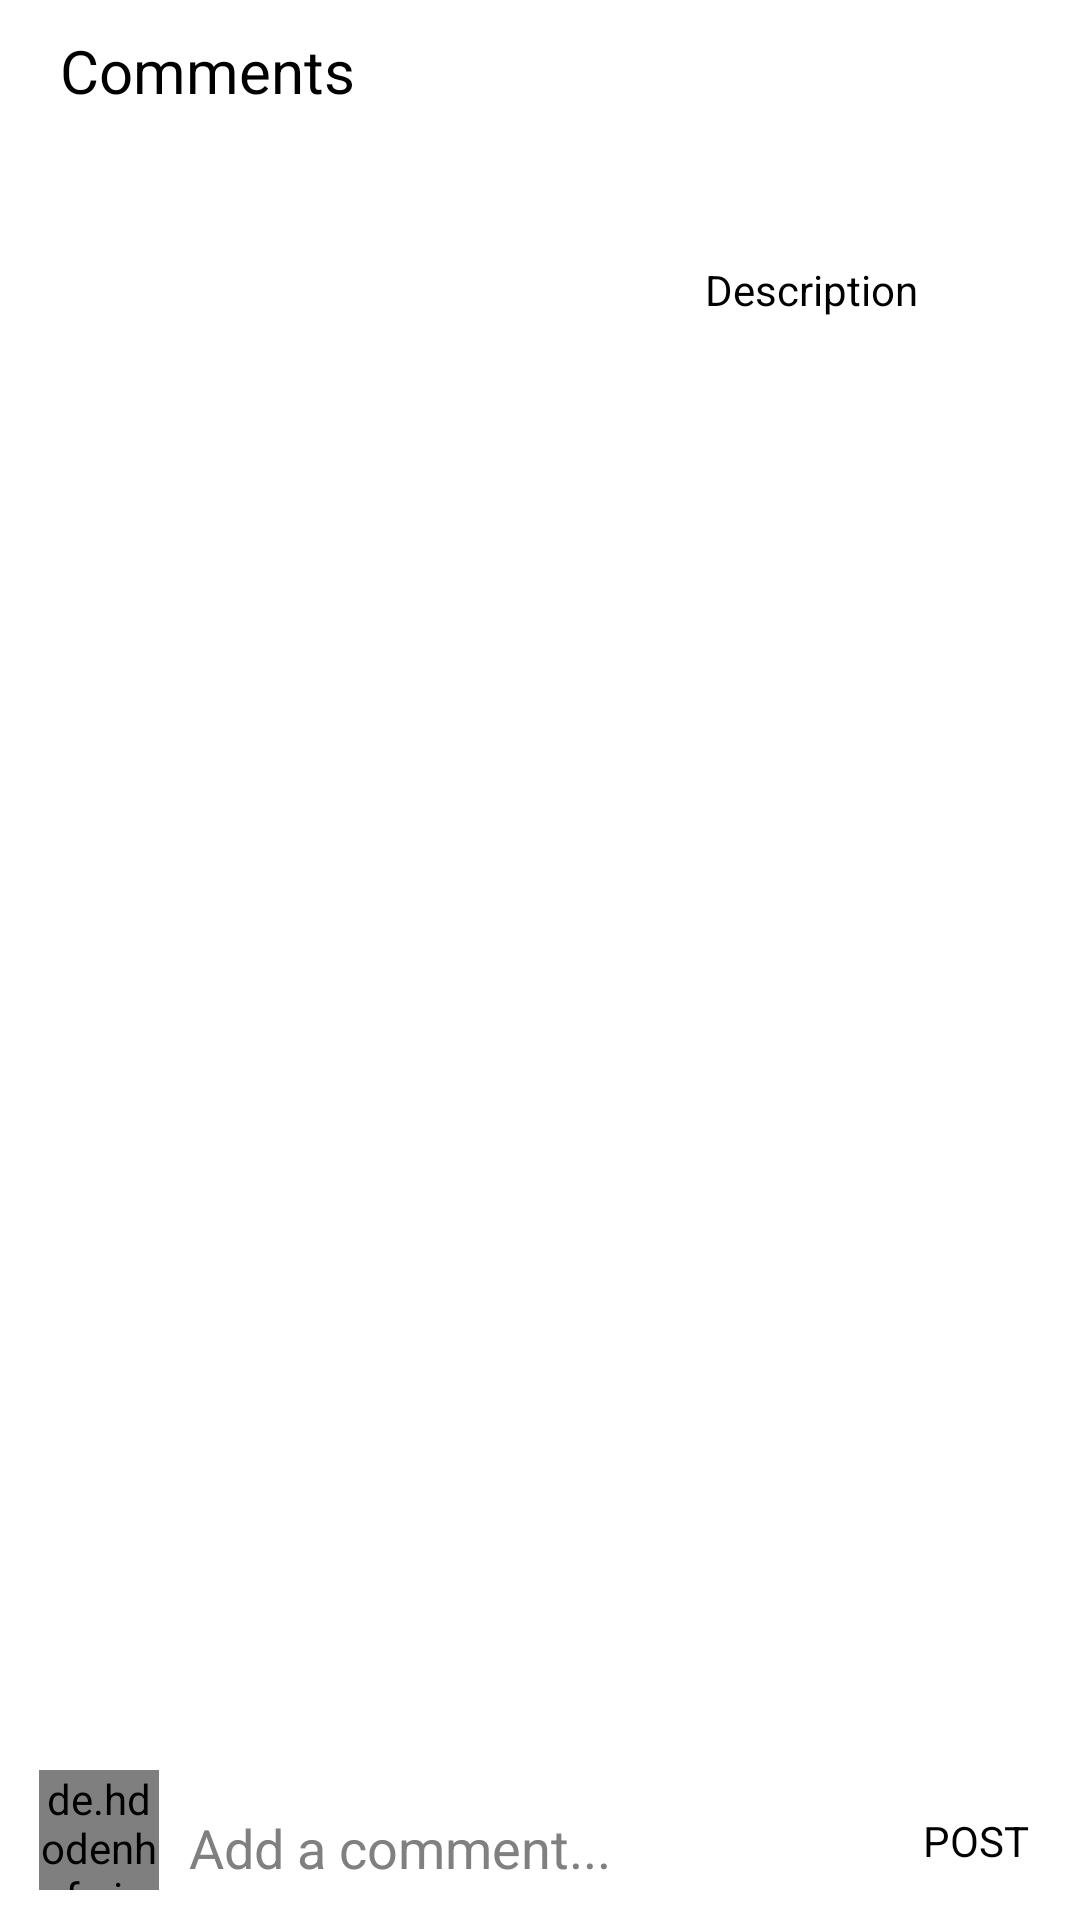

Reconstruct the res/layout file that produces this screen, plus the resources it refers to.
<!-- AndroidManifest.xml: application theme Theme.Instagrammy -->
<!-- res/layout/activity_comments.xml -->
<?xml version="1.0" encoding="utf-8"?>
<RelativeLayout xmlns:android="http://schemas.android.com/apk/res/android"
    xmlns:app="http://schemas.android.com/apk/res-auto"
    xmlns:tools="http://schemas.android.com/tools"
    android:layout_width="match_parent"
    android:layout_height="match_parent"
    tools:context=".CommentsActivity"
    android:background="@color/white">

    <LinearLayout
        android:layout_width="match_parent"
        android:layout_height="wrap_content"
        android:id="@+id/toolbar"
        android:orientation="horizontal"
        android:paddingBottom="20dp">

        <TextView
            android:layout_width="wrap_content"
            android:layout_height="wrap_content"
            android:text="Comments"
            android:textColor="@color/black"
            android:textSize="20sp"
            android:paddingLeft="10dp"
            android:paddingTop="10dp"
            android:layout_marginLeft="10dp"/>

        <ImageView
            android:layout_width="40dp"
            android:layout_height="match_parent"
            android:src="@drawable/ic_delete"
            android:layout_marginStart="225dp"
            android:id="@+id/deleteButton"
            android:visibility="invisible"/>

    </LinearLayout>

    <LinearLayout
        android:layout_width="match_parent"
        android:layout_height="wrap_content"
        android:id="@+id/linear"
        android:background="@color/white"
        android:orientation="horizontal"
        android:layout_below="@id/toolbar"
        android:paddingStart="20dp"
        android:paddingBottom="20dp">
        <ImageView
            android:id="@+id/image_bitmap"
            android:layout_width="200dp"
            android:layout_height="200dp"
            app:srcCompat="@drawable/grammy1" />

        <TextView
            android:layout_width="wrap_content"
            android:layout_height="wrap_content"
            android:id="@+id/description"
            android:text="Description"
            android:background="@android:color/transparent"
            android:textColor="@color/black"
            android:layout_marginTop="30dp"
            android:layout_marginStart="15dp"/>

    </LinearLayout>







    <androidx.recyclerview.widget.RecyclerView
        android:layout_width="match_parent"
        android:layout_height="match_parent"
        android:id="@+id/recycler_view"
        android:layout_below="@id/linear"
        android:layout_above="@id/image_profile"/>


    <de.hdodenhof.circleimageview.CircleImageView
            android:id="@+id/image_profile"
            android:layout_width="40dp"
            android:layout_height="40dp"
            android:layout_alignParentStart="true"
            android:layout_alignParentBottom="true"
            android:layout_marginStart="13dp"
            android:layout_marginBottom="10dp" />


    <EditText
            android:id="@+id/add_comment"
            android:layout_width="match_parent"
            android:layout_height="wrap_content"
            android:layout_alignParentBottom="true"
            android:layout_marginStart="10dp"
            android:layout_marginLeft="4dp"
            android:layout_marginEnd="10dp"
            android:layout_marginRight="16dp"
            android:layout_marginBottom="12dp"
            android:layout_toLeftOf="@id/post"
            android:layout_toRightOf="@id/image_profile"
            android:background="@android:color/transparent"
            android:hint="Add a comment..."
            android:textColorHint="@android:color/tertiary_text_light"
            android:textColor="@color/black"/>


    <TextView
            android:id="@+id/post"
            android:layout_width="wrap_content"
            android:layout_height="wrap_content"
            android:layout_alignParentEnd="true"
            android:layout_alignParentBottom="true"
            android:layout_centerVertical="true"
            android:layout_marginEnd="17dp"
            android:layout_marginBottom="17dp"
            android:text="POST"
            android:textColor="@color/black" />







</RelativeLayout>
<!-- resources referenced by this layout -->
<resources>
  <style name="Theme.Instagrammy" parent="Theme.MaterialComponents.DayNight.NoActionBar">
          
          <item name="colorPrimary">@color/purple_500</item>
          <item name="colorPrimaryVariant">@color/purple_700</item>
          <item name="colorOnPrimary">@color/white</item>
          
          <item name="colorSecondary">@color/teal_200</item>
          <item name="colorSecondaryVariant">@color/teal_700</item>
          <item name="colorOnSecondary">@color/black</item>
          
          <item name="android:statusBarColor" tools:targetApi="l">?attr/colorPrimaryVariant</item>
          
  
      </style>
  <!-- not gathered from this repository: default colours our renderer supplied (Android Studio template values) -->
  <color name="purple_500">#FF6200EE</color>
  <color name="purple_700">#FF3700B3</color>
  <color name="teal_200">#FF03DAC5</color>
  <color name="teal_700">#FF018786</color>
  <color name="black">#FF000000</color>
  <color name="white">#FFFFFFFF</color>
</resources>
